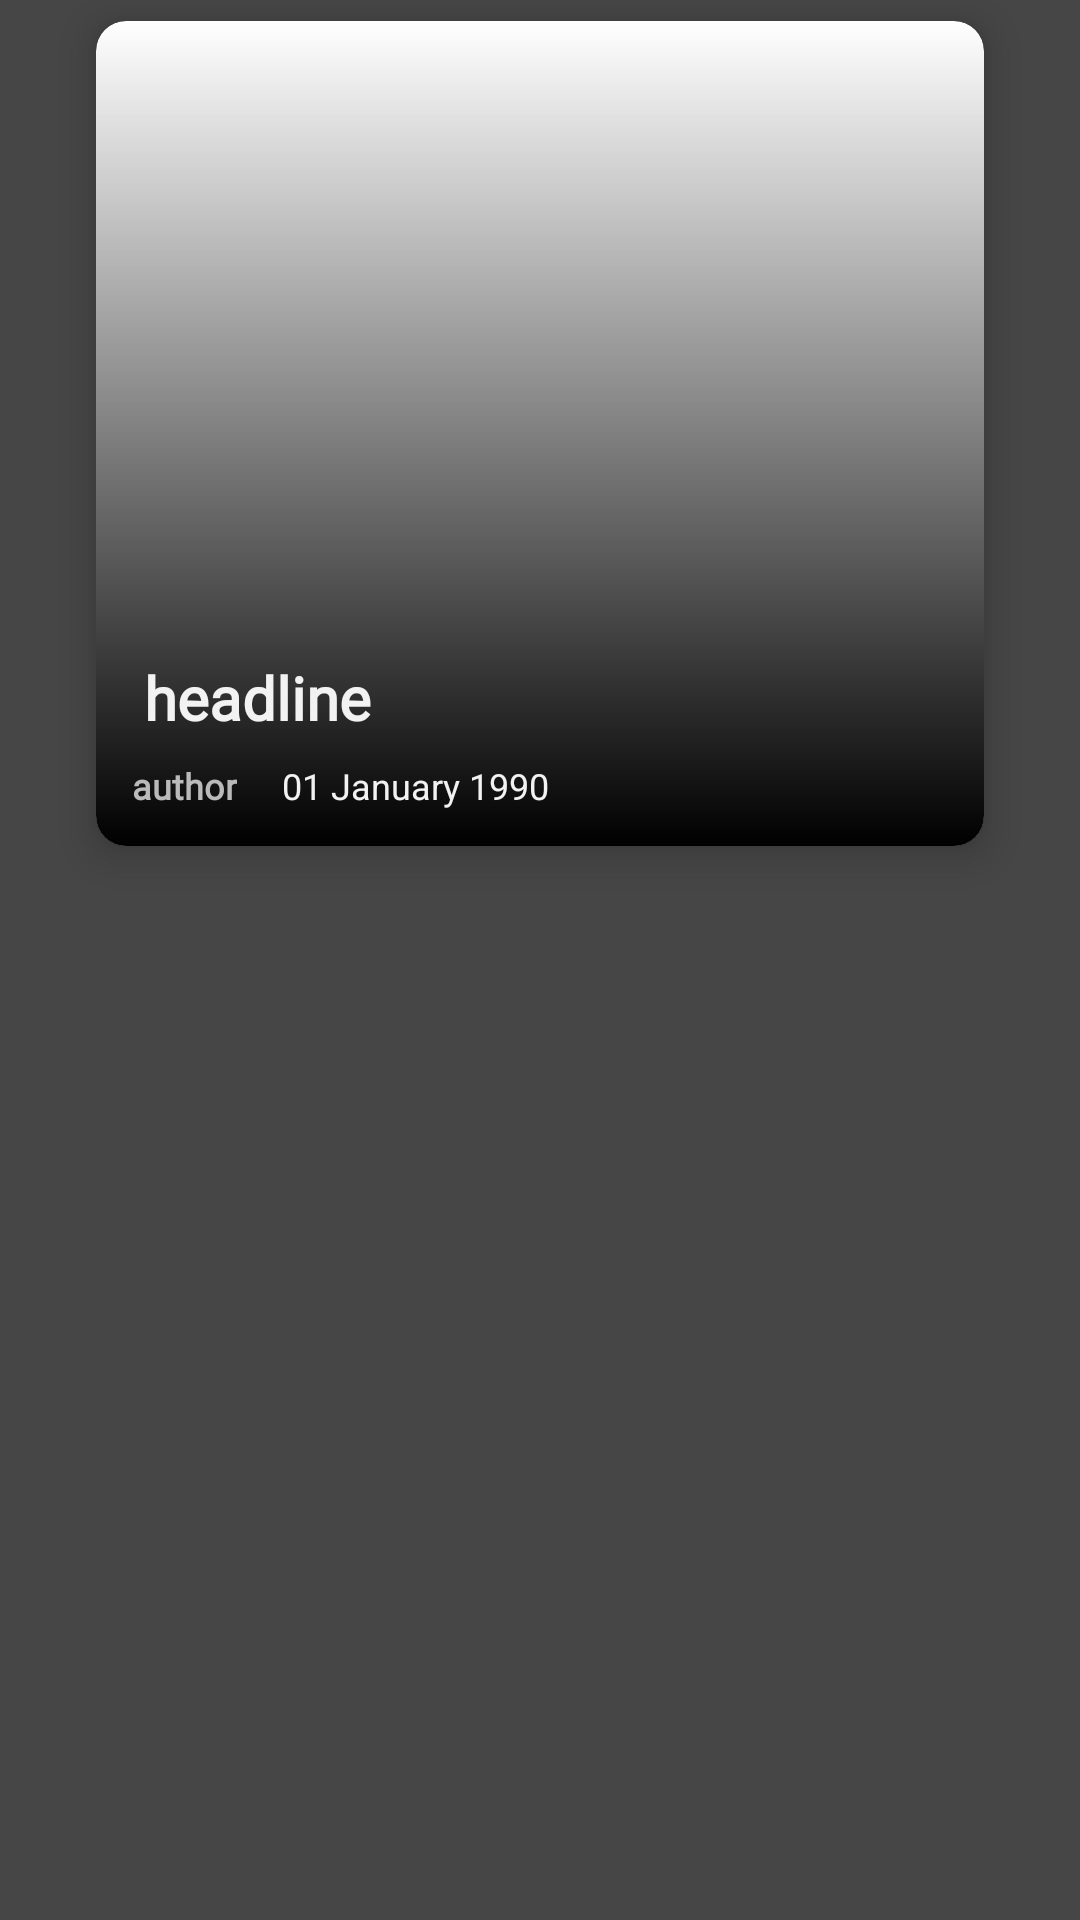

Reconstruct the res/layout file that produces this screen, plus the resources it refers to.
<!-- AndroidManifest.xml: application theme Theme.NewsApp -->
<!-- res/layout/first_screen.xml -->
<?xml version="1.0" encoding="utf-8"?>
<LinearLayout xmlns:android="http://schemas.android.com/apk/res/android"
    xmlns:app="http://schemas.android.com/apk/res-auto"
    xmlns:tools="http://schemas.android.com/tools"
    android:layout_width="match_parent"
    android:layout_height="match_parent"
    android:background="#464646"
    android:paddingHorizontal="16dp">

    <androidx.cardview.widget.CardView
        android:layout_width="wrap_content"
        android:layout_height="wrap_content"
        android:layout_marginLeft="16dp"
        android:layout_marginTop="7dp"
        android:layout_marginRight="16dp"
        android:layout_marginBottom="24dp"
        app:cardCornerRadius="10dp"
        app:cardElevation="8dp">


        <RelativeLayout
            android:layout_width="match_parent"
            android:layout_height="wrap_content"
            android:background="?android:attr/selectableItemBackground">

            <ImageView
                android:id="@+id/imageView"
                android:layout_width="match_parent"
                android:layout_height="275dp"
                android:scaleType="centerCrop"
                android:transitionName="img"
                tools:ignore="UnusedAttribute" />

            <ImageView
                android:layout_width="match_parent"
                android:layout_height="275dp"
                android:background="@drawable/gradient" />

            <TextView
                android:id="@+id/textAuthor"
                android:layout_width="wrap_content"
                android:layout_height="wrap_content"
                android:layout_alignLeft="@id/imageView"
                android:layout_alignBottom="@id/imageView"
                android:layout_marginStart="12dp"
                android:layout_marginBottom="12dp"
                android:drawablePadding="12dp"
                android:ellipsize="end"
                android:fontFamily="@font/roboto_slab_bold"
                android:gravity="bottom"
                android:singleLine="true"
                android:text="@string/author"
                android:textColor="#bababa"
                android:textSize="12sp"
                android:textStyle="bold" />

            <TextView
                android:id="@+id/textPublishedAt"

                android:layout_width="101dp"
                android:layout_height="wrap_content"
                android:layout_alignRight="@id/imageView"
                android:layout_alignBottom="@id/imageView"
                android:layout_marginStart="15dp"
                android:layout_marginBottom="12dp"
                android:layout_toEndOf="@+id/textAuthor"
                android:text="@string/_01_january_1990"
                android:textColor="#f2f2f2"
                android:textSize="12sp" />

            <TextView
                android:id="@+id/textTitle"
                android:layout_width="match_parent"
                android:layout_height="wrap_content"
                android:layout_alignBottom="@id/imageView"
                android:layout_marginLeft="16dp"
                android:layout_marginRight="16dp"
                android:layout_marginBottom="36dp"
                android:fontFamily="@font/roboto_slab_bold"
                android:text="@string/headline"
                android:textColor="#f2f2f2"
                android:textSize="20sp"
                android:textStyle="bold" />

        </RelativeLayout>
    </androidx.cardview.widget.CardView>

</LinearLayout>
<!-- resources referenced by this layout -->
<resources>
  <!-- drawable gradient (drawable) -->
  <?xml version="1.0" encoding="utf-8"?>
  <shape xmlns:android="http://schemas.android.com/apk/res/android">
  
      <gradient
          android:angle="90"
          android:startColor="#000000"
          android:endColor="@android:color/transparent"
          android:type="linear"
          />
  
  </shape>
  <string name="_01_january_1990">01 January 1990</string>
  <string name="author">author</string>
  <string name="headline">headline</string>
  <style name="Theme.NewsApp" parent="Theme.MaterialComponents.DayNight.DarkActionBar">
          
          <item name="colorPrimary">@color/black</item>
          <item name="colorPrimaryVariant">#000000</item>
          <item name="colorOnPrimary">@color/white</item>
          
          <item name="colorSecondary">@color/teal_200</item>
          <item name="colorSecondaryVariant">@color/teal_700</item>
          <item name="colorOnSecondary">@color/black</item>
          
          <item name="android:statusBarColor" tools:targetApi="21">?attr/colorPrimaryVariant</item>
          
      </style>
  <!-- not gathered from this repository: default colours our renderer supplied (Android Studio template values) -->
  <color name="teal_200">#FF03DAC5</color>
  <color name="teal_700">#FF018786</color>
  <color name="black">#FF000000</color>
  <color name="white">#FFFFFFFF</color>
</resources>
